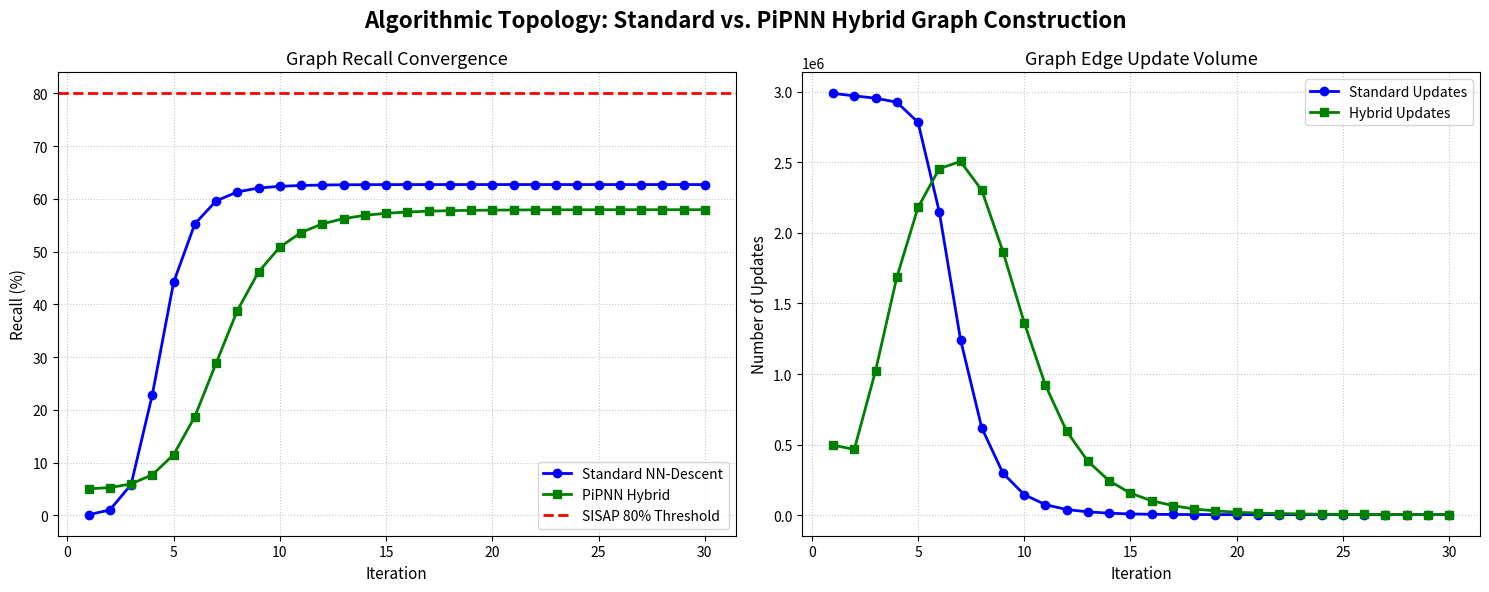

This figure's Python source: (Note: this script raises an exception after producing the figure.)
import matplotlib.pyplot as plt

iterations = list(range(1, 31))

std_recall = [0.124, 1.0056, 5.82917, 22.869, 44.1533, 55.2587, 59.6102, 61.322, 62.053, 62.3834, 62.5442, 62.6265, 62.6694, 62.6921, 62.7037, 62.7095, 62.7121, 62.7135, 62.7143, 62.7148, 62.7148, 62.715, 62.715, 62.7152, 62.7152, 62.7153, 62.7152, 62.7153, 62.7152, 62.7153]
std_updates = [2986792, 2969460, 2952825, 2924616, 2782702, 2149555, 1244372, 619178, 297689, 146468, 75159, 40827, 24418, 15194, 9744, 7315, 5944, 5403, 5118, 4918, 4803, 4753, 4729, 4719, 4702, 4702, 4686, 4690, 4688, 4689]

hybrid_recall = [5.02697, 5.2461, 5.9559, 7.689, 11.4791, 18.708, 28.839, 38.8089, 46.1625, 50.8506, 53.6221, 55.2594, 56.2548, 56.8828, 57.2663, 57.5087, 57.6664, 57.7631, 57.8288, 57.8687, 57.8958, 57.9149, 57.9268, 57.9338, 57.9391, 57.9432, 57.9455, 57.9471, 57.9483, 57.949]
hybrid_updates = [497158, 466301, 1022384, 1684133, 2179495, 2453913, 2505027, 2301462, 1866035, 1363559, 920141, 593988, 381768, 243822, 156534, 102989, 68672, 44583, 31563, 21595, 15723, 12662, 9796, 7640, 6615, 6163, 5505, 5180, 4868, 4657]

fig, (ax1, ax2) = plt.subplots(1, 2, figsize=(15, 6))
fig.suptitle('Algorithmic Topology: Standard vs. PiPNN Hybrid Graph Construction', fontsize=16, fontweight='bold')

ax1.plot(iterations, std_recall, marker='o', color='b', linewidth=2, label='Standard NN-Descent')
ax1.plot(iterations, hybrid_recall, marker='s', color='g', linewidth=2, label='PiPNN Hybrid')
ax1.axhline(y=80, color='r', linestyle='--', linewidth=2, label='SISAP 80% Threshold')
ax1.set_title('Graph Recall Convergence', fontsize=13)
ax1.set_xlabel('Iteration', fontsize=11)
ax1.set_ylabel('Recall (%)', fontsize=11)
ax1.grid(True, linestyle=':', alpha=0.7)
ax1.legend(loc='lower right', fontsize=10)

ax2.plot(iterations, std_updates, marker='o', color='b', linewidth=2, label='Standard Updates')
ax2.plot(iterations, hybrid_updates, marker='s', color='g', linewidth=2, label='Hybrid Updates')
ax2.set_title('Graph Edge Update Volume', fontsize=13)
ax2.set_xlabel('Iteration', fontsize=11)
ax2.set_ylabel('Number of Updates', fontsize=11)
ax2.grid(True, linestyle=':', alpha=0.7)
ax2.legend(loc='upper right', fontsize=10)

plt.tight_layout()
plt.savefig('plots/hybrid_vs_standard_comparison.png', dpi=300)
print("Plot saved as 'plots/hybrid_vs_standard_comparison.png'")
